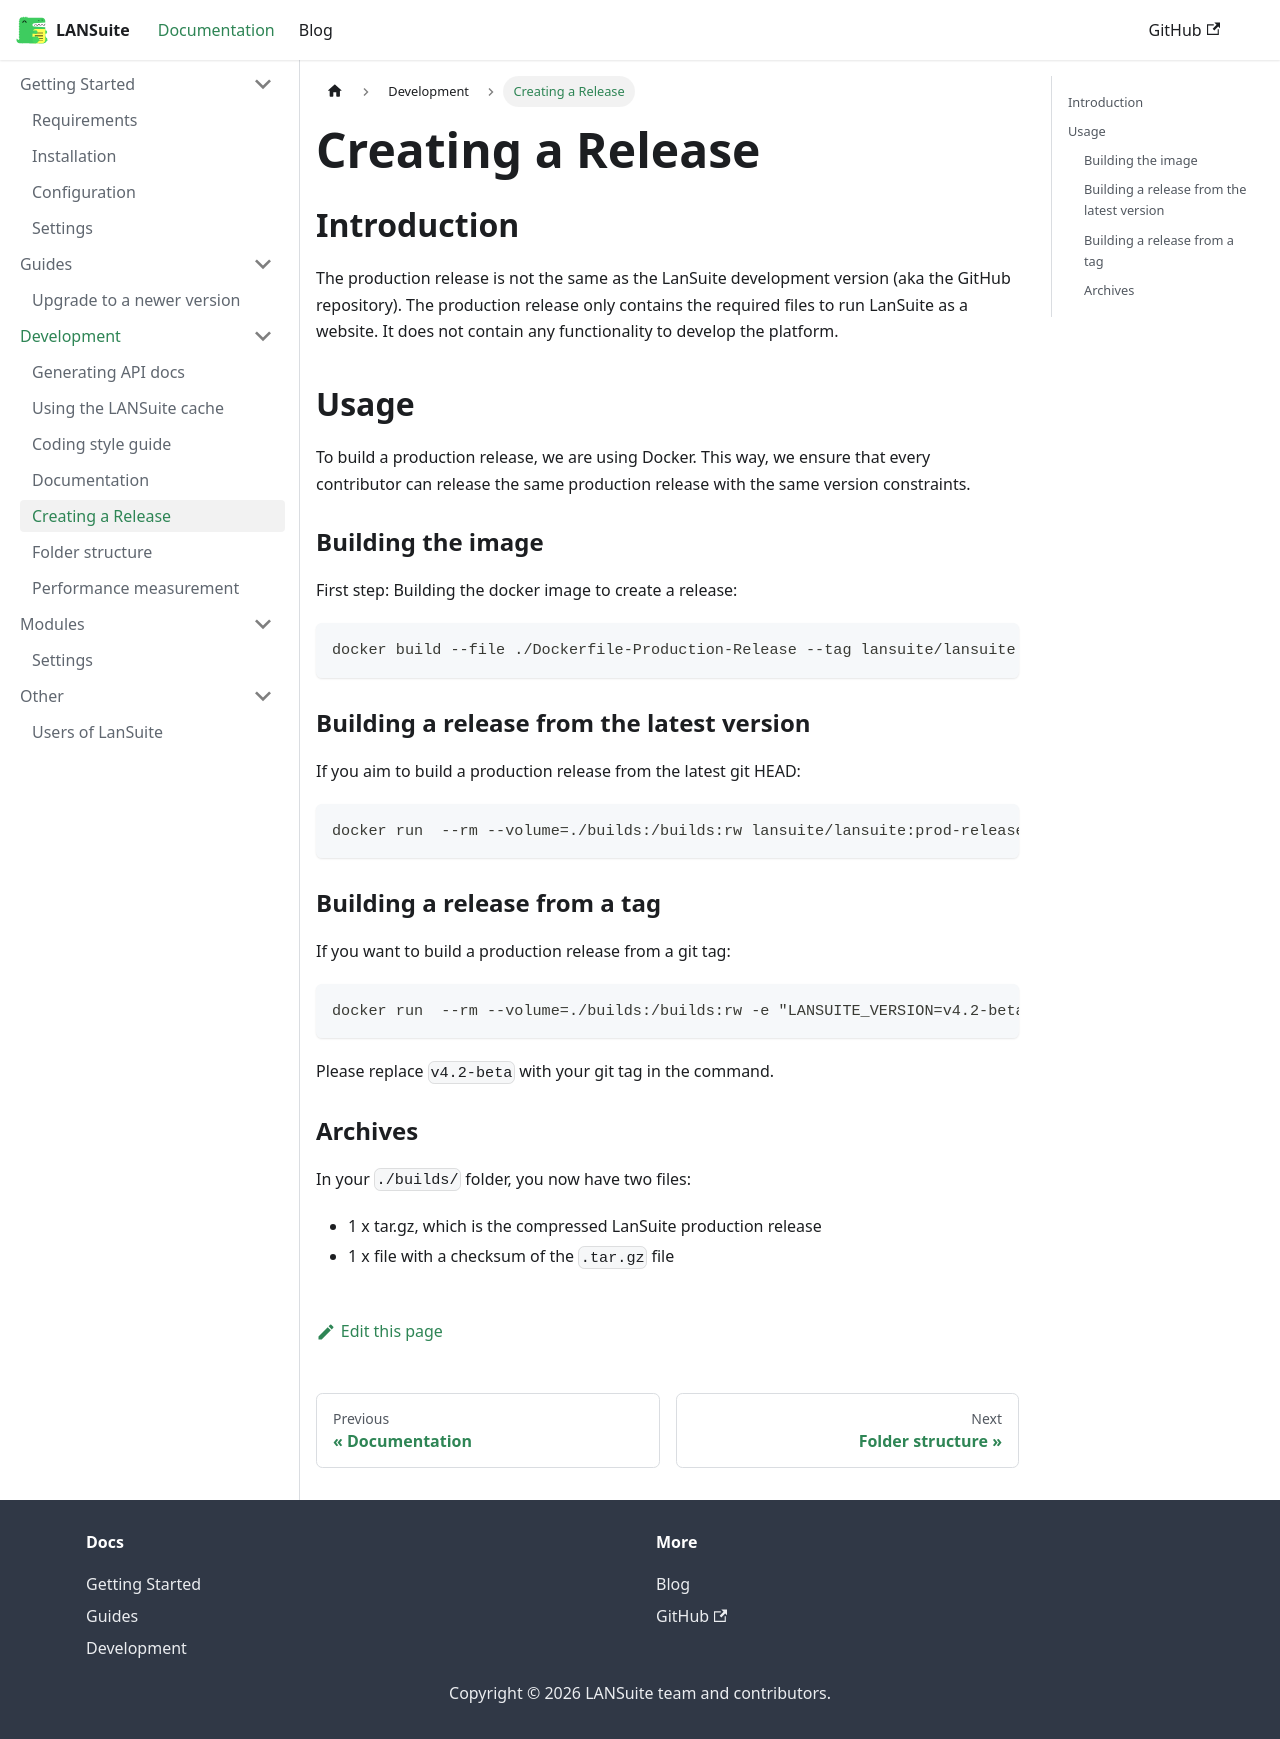

repository: lansuite/lansuite · page: docs/development/production-release/index.html · generator: docusaurus

---
id: production-release
title: Creating a Release
sidebar_position: 5
---

## Introduction

The production release is not the same as the LanSuite development version (aka the GitHub repository).
The production release only contains the required files to run LanSuite as a website.
It does not contain any functionality to develop the platform.

## Usage

To build a production release, we are using Docker.
This way, we ensure that every contributor can release the same production release with the same version constraints.

### Building the image

First step: Building the docker image to create a release:

```
docker build --file ./Dockerfile-Production-Release --tag lansuite/lansuite:prod-release .
```

### Building a release from the latest version

If you aim to build a production release from the latest git HEAD:

```
docker run  --rm --volume=./builds:/builds:rw lansuite/lansuite:prod-release
```

### Building a release from a tag

If you want to build a production release from a git tag:

```
docker run  --rm --volume=./builds:/builds:rw -e "LANSUITE_VERSION=v4.2-beta" lansuite/lansuite:prod-release
```

Please replace `v4.2-beta` with your git tag in the command.

### Archives

In your `./builds/` folder, you now have two files:

* 1 x tar.gz, which is the compressed LanSuite production release
* 1 x file with a checksum of the `.tar.gz` file
